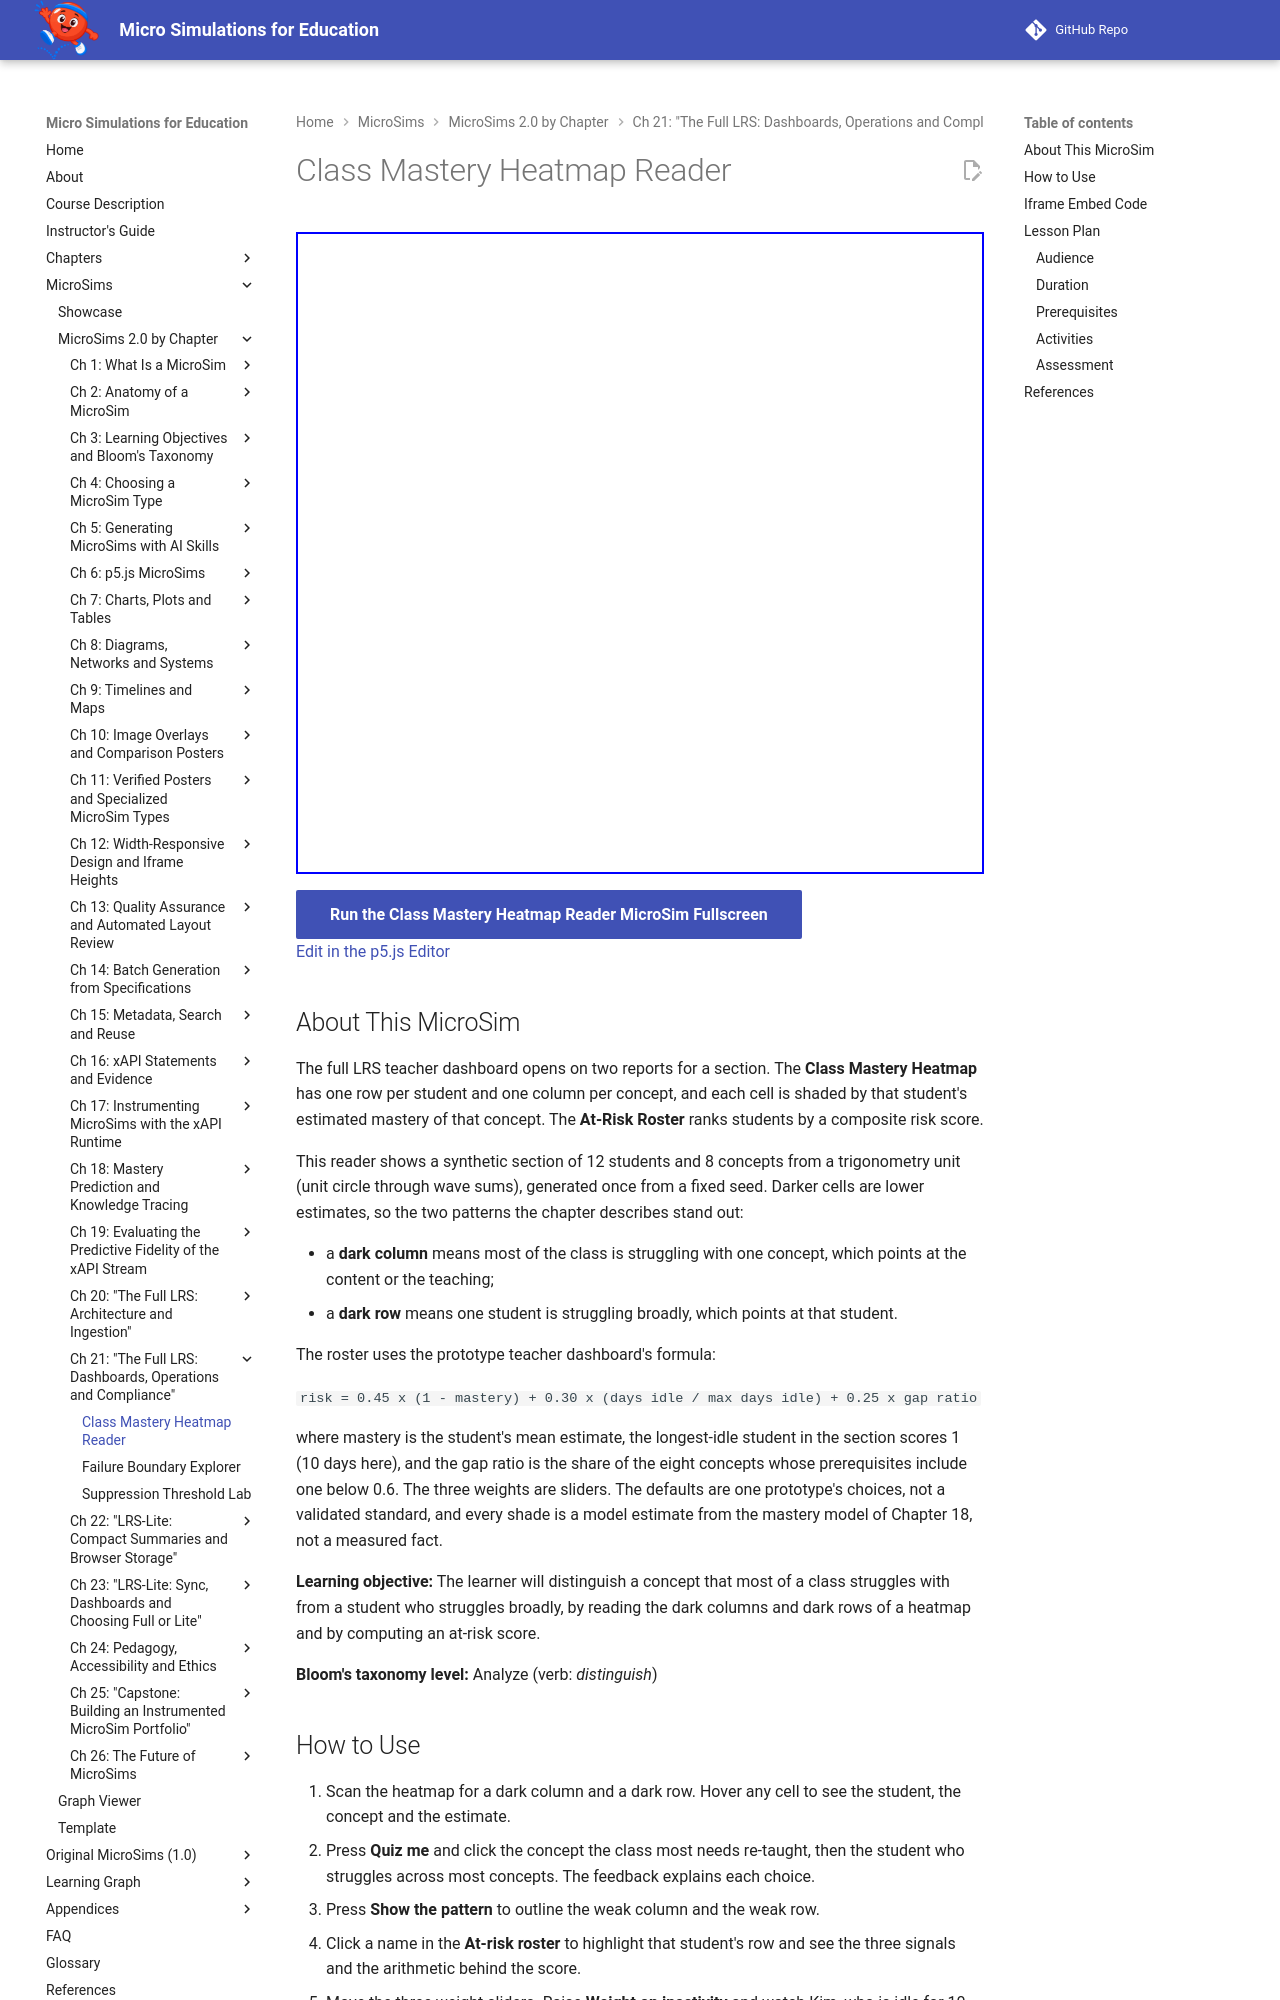

repository: dmccreary/microsims · page: sims/class-mastery-heatmap-reader/index.html · generator: mkdocs

---
title: Class Mastery Heatmap Reader
description: Read a synthetic class mastery heatmap to tell a concept the whole class struggles with (a dark column) from a student who struggles broadly (a dark row), and reweight the at-risk roster's three signals to see how the ranking changes.
image: /sims/class-mastery-heatmap-reader/class-mastery-heatmap-reader.png
og:image: /sims/class-mastery-heatmap-reader/class-mastery-heatmap-reader.png
twitter:image: /sims/class-mastery-heatmap-reader/class-mastery-heatmap-reader.png
social:
   cards: false
quality_score: 100
---

# Class Mastery Heatmap Reader

<iframe src="main.html" height="642px" width="100%" scrolling="no"></iframe>

[Run the Class Mastery Heatmap Reader MicroSim Fullscreen](./main.html){ .md-button .md-button--primary }
<br/>
[Edit in the p5.js Editor](https://editor.p5js.org/)

## About This MicroSim

The full LRS teacher dashboard opens on two reports for a section. The **Class Mastery Heatmap**
has one row per student and one column per concept, and each cell is shaded by that student's
estimated mastery of that concept. The **At-Risk Roster** ranks students by a composite risk
score.

This reader shows a synthetic section of 12 students and 8 concepts from a trigonometry unit
(unit circle through wave sums), generated once from a fixed seed. Darker cells are lower
estimates, so the two patterns the chapter describes stand out:

- a **dark column** means most of the class is struggling with one concept, which points at the
  content or the teaching;
- a **dark row** means one student is struggling broadly, which points at that student.

The roster uses the prototype teacher dashboard's formula:

`risk = 0.45 x (1 - mastery) + 0.30 x (days idle / max days idle) + 0.25 x gap ratio`

where mastery is the student's mean estimate, the longest-idle student in the section scores 1
(10 days here), and the gap ratio is the share of the eight concepts whose prerequisites include
one below 0.6. The three weights are sliders. The defaults are one prototype's choices, not a
validated standard, and every shade is a model estimate from the mastery model of Chapter 18,
not a measured fact.

**Learning objective:** The learner will distinguish a concept that most of a class struggles with
from a student who struggles broadly, by reading the dark columns and dark rows of a heatmap and by
computing an at-risk score.

**Bloom's taxonomy level:** Analyze (verb: *distinguish*)
